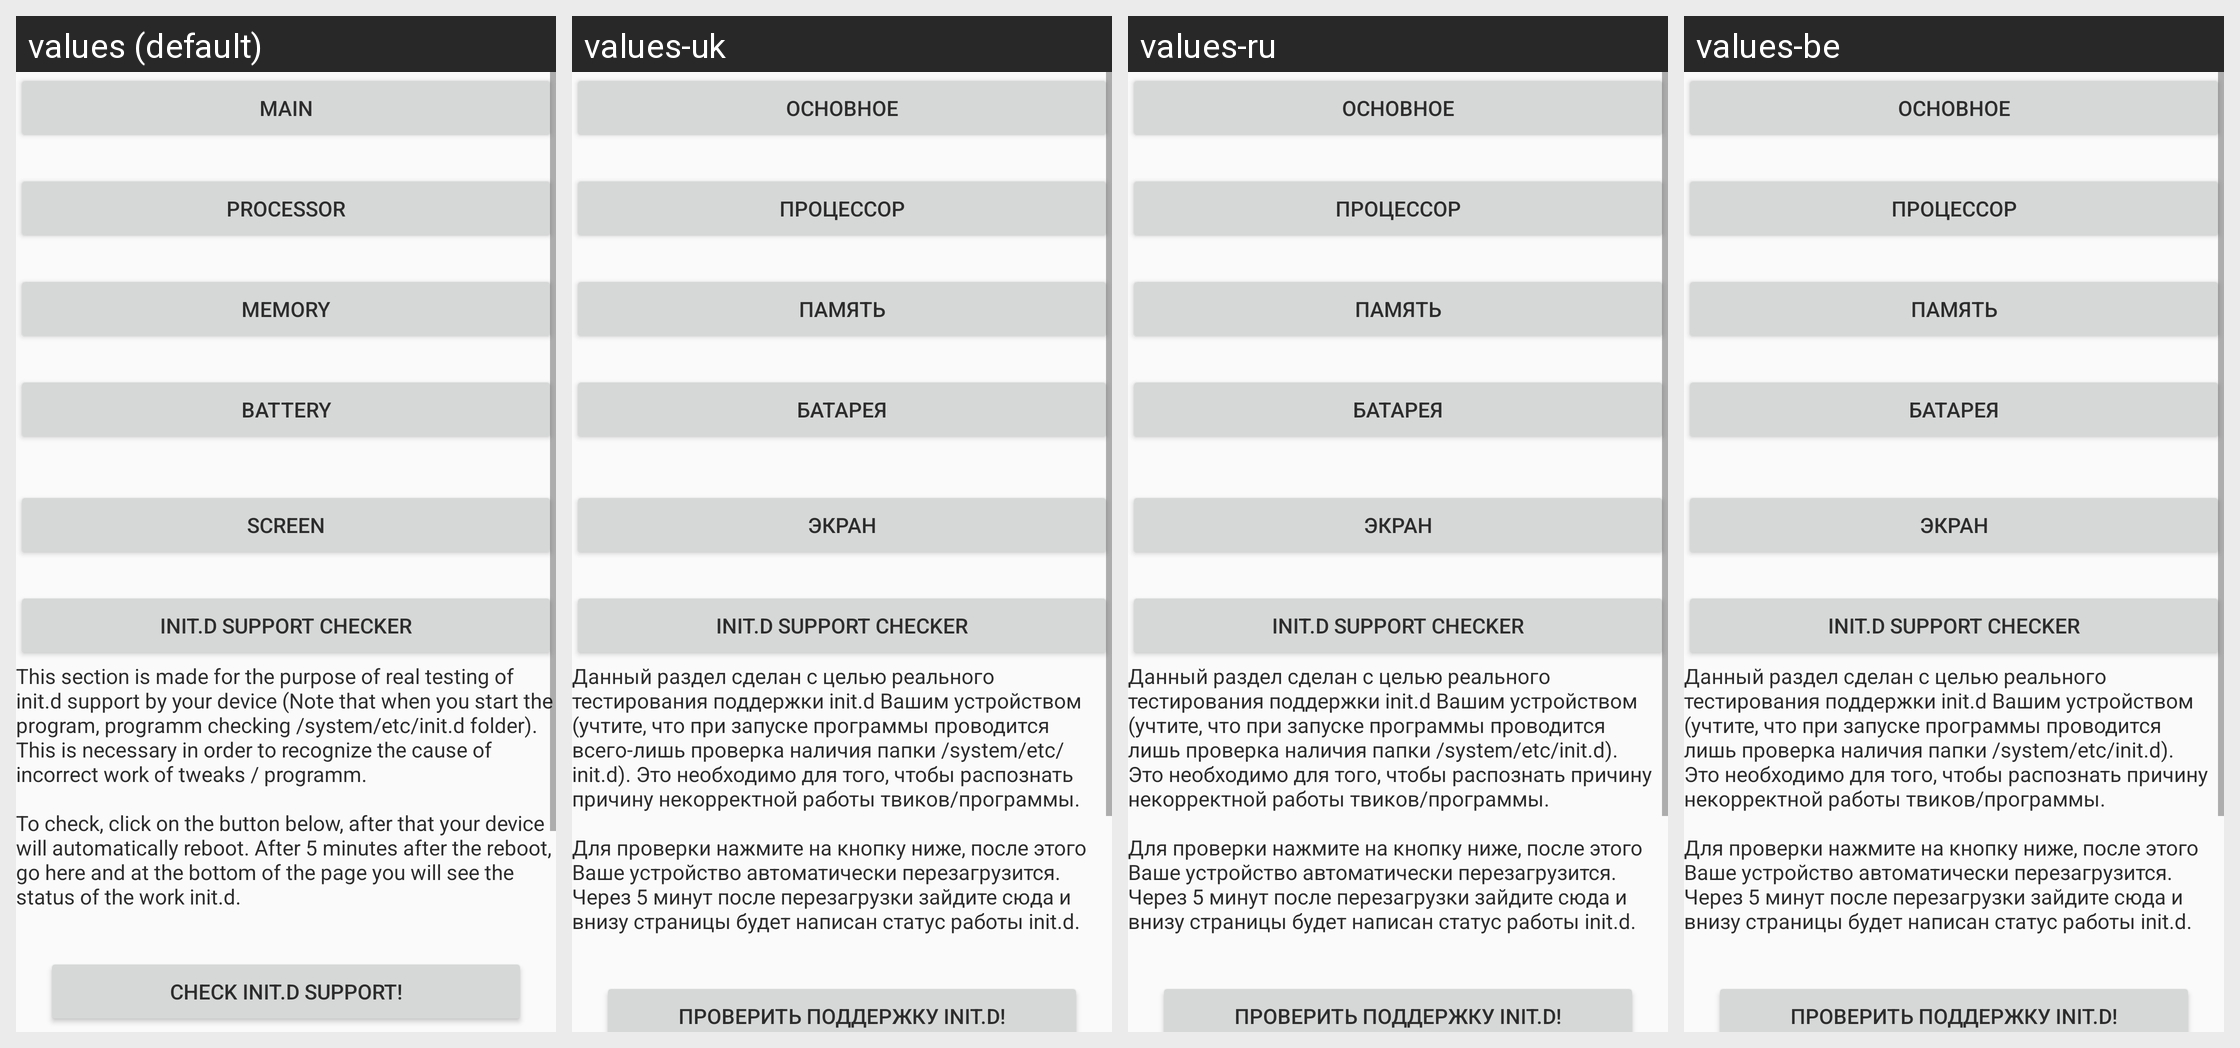

The same Android screen rendered under several of its app's locales, left to right. List the strings drawn on it with the default value and each locale's translation.
Android screen res/layout/fragment_aboutdevice.xml rendered under 4 locales, left to right: values (default), values-uk, values-ru, values-be. Device: Nexus 5 (rendered at 1080×1920; each locale shown at half size, 540×960, under a caption strip naming it); theme AppTheme.Light.
Other locales in the repository, not shown: values-kk.
Strings drawn on this screen, with the default value and each locale's value (text and hints the layout hard-codes, and strings that could not be matched under every locale, appear in the picture but are not listed):

main
  values: Main
  values-uk: Основное
  values-ru: Основное
  values-be: Основное

processorwo
  values: Processor
  values-uk: Процессор
  values-ru: Процессор
  values-be: Процессор

memory
  values: Memory
  values-uk: Память
  values-ru: Память
  values-be: Память

batt
  values: Battery
  values-uk: Батарея
  values-ru: Батарея
  values-be: Батарея

screen
  values: Screen
  values-uk: Экран
  values-ru: Экран
  values-be: Экран

initdinfo
  values: This section is made for the purpose of real testing of init.d support by your device (Note that when you start the program, programm checking /system/etc/init.d folder). This is necessary in order to recognize the cause of incorrect work of tweaks / programm. 
      
      To check, click on the button below, after that your device will automatically reboot. After 5 minutes after the reboot, go here and at …[clipped]
  values-uk: Данный раздел сделан с целью реального тестирования поддержки init.d Вашим устройством (учтите, что при запуске программы проводится всего-лишь проверка наличия папки /system/etc/init.d). Это необходимо для того, чтобы распознать причину некорректной работы твиков/программы. 
      
      Для проверки нажмите на кнопку ниже, после этого Ваше устройство автоматически перезагрузится. Через 5 минут после …[clipped]
  values-ru: Данный раздел сделан с целью реального тестирования поддержки init.d Вашим устройством (учтите, что при запуске программы проводится лишь проверка наличия папки /system/etc/init.d). Это необходимо для того, чтобы распознать причину некорректной работы твиков/программы. 
      
      Для проверки нажмите на кнопку ниже, после этого Ваше устройство автоматически перезагрузится. Через 5 минут после перезагрузки …[clipped]
  values-be: Данный раздел сделан с целью реального тестирования поддержки init.d Вашим устройством (учтите, что при запуске программы проводится лишь проверка наличия папки /system/etc/init.d). Это необходимо для того, чтобы распознать причину некорректной работы твиков/программы. 
      
      Для проверки нажмите на кнопку ниже, после этого Ваше устройство автоматически перезагрузится. Через 5 минут после перезагрузки …[clipped]

checkinitd
  values: Check init.d support!
  values-uk: Проверить поддержку init.d!
  values-ru: Проверить поддержку init.d!
  values-be: Проверить поддержку init.d!
